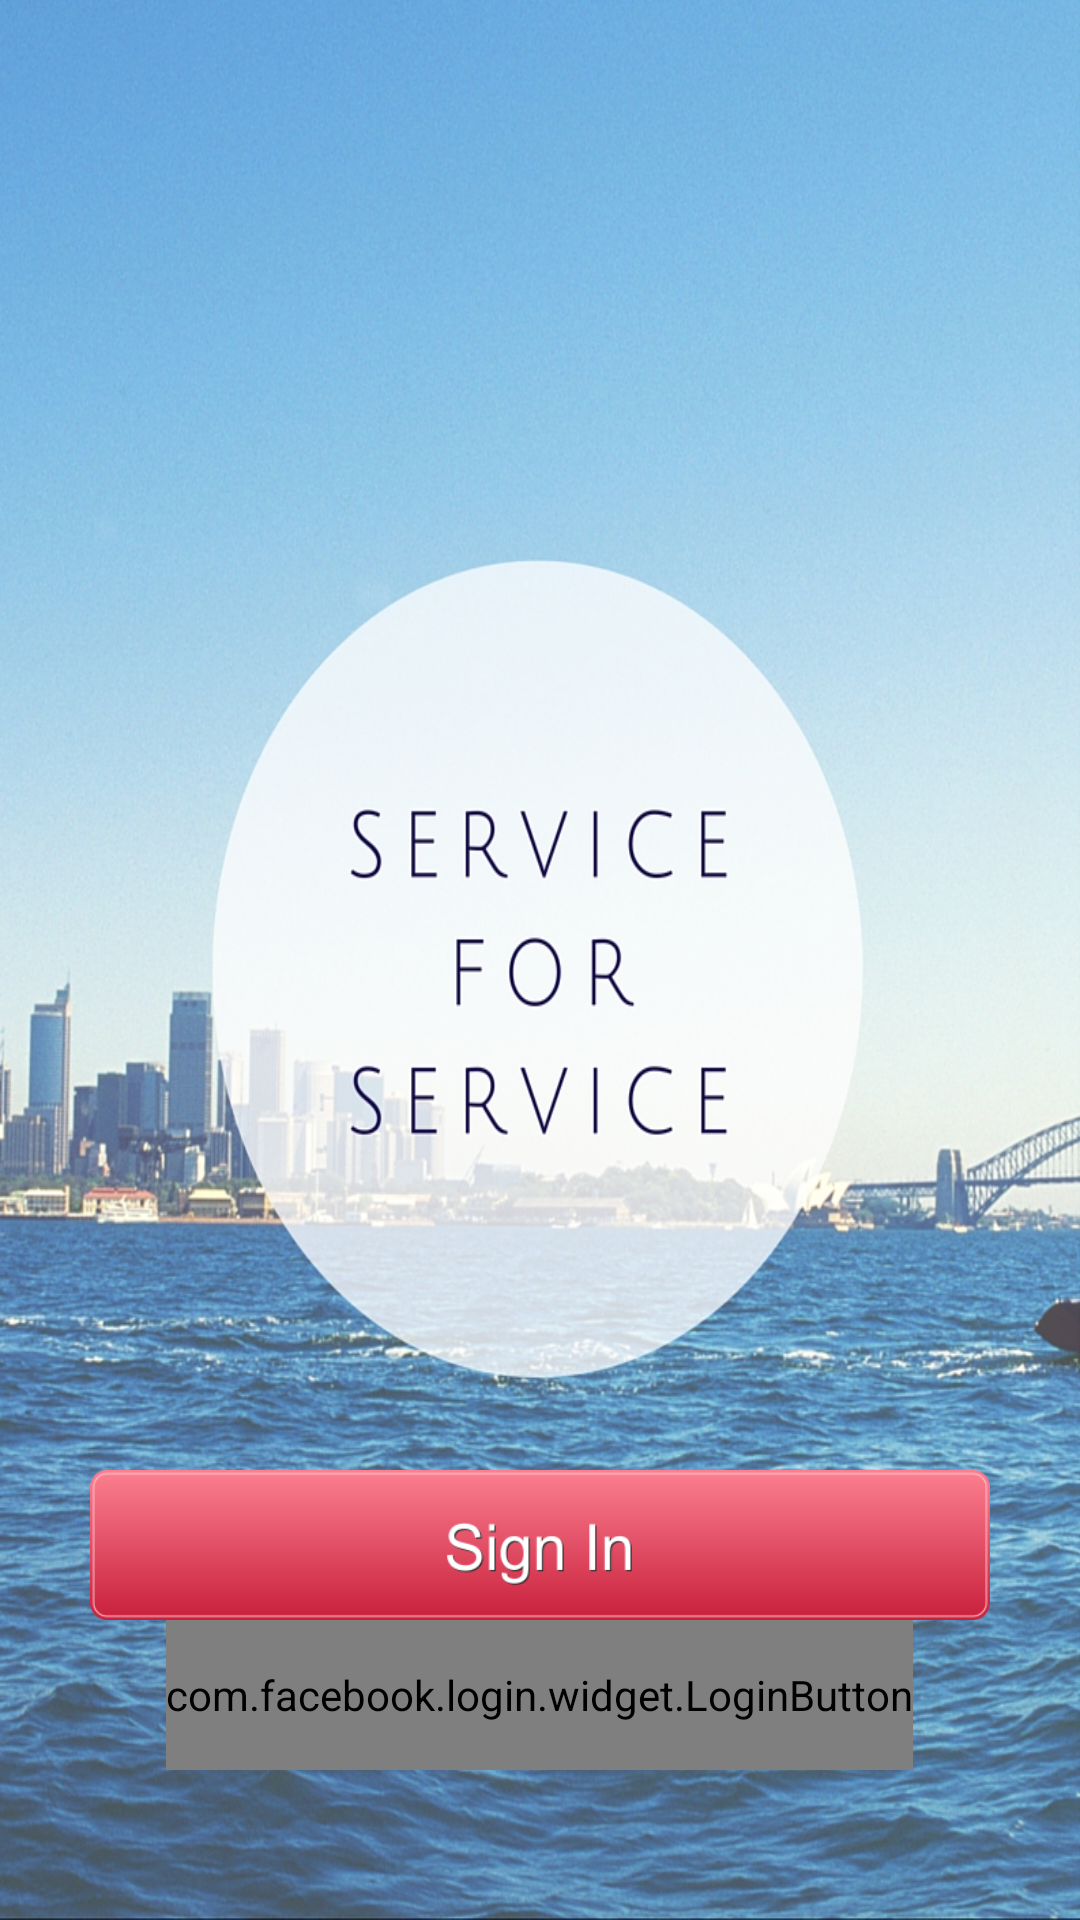

Layout XML and referenced resources for this Android screen:
<!-- AndroidManifest.xml: application theme AppTheme -->
<!-- res/layout/startscreen.xml -->
<RelativeLayout xmlns:android="http://schemas.android.com/apk/res/android"
    xmlns:tools="http://schemas.android.com/tools"
    android:layout_width="match_parent"
    android:layout_height="match_parent"
    android:paddingBottom="50dp"
    android:paddingLeft="30dp"
    android:paddingRight="30dp"
                android:background="@drawable/background"
    android:paddingTop="@dimen/activity_vertical_margin"
    tools:context=".MainActivity" >

    <com.facebook.login.widget.LoginButton
        android:id="@+id/signfacebook"
        android:layout_width="wrap_content"
        android:layout_height="50dp"
        android:background="@android:color/transparent"
        android:scaleType="fitXY"
        android:src="@drawable/connectfb"
        android:layout_alignParentBottom="true"
        android:layout_centerHorizontal="true" />

    <ImageButton
        android:id="@+id/signup"
        android:layout_width="fill_parent"
        android:layout_height="50dp"
        android:background="@drawable/signinbutton"
        android:layout_above="@+id/signfacebook"
        android:layout_centerHorizontal="true" />

</RelativeLayout>
<!-- resources referenced by this layout -->
<resources>
  <!-- drawable background: jpg bitmap (drawable, 635773 bytes) -->
  <!-- drawable connectfb: png bitmap (drawable, 20511 bytes) -->
  <!-- drawable signinbutton: png bitmap (drawable, 7995 bytes) -->
  <style name="AppTheme" parent="Theme.AppCompat.Light.DarkActionBar">
          
          <item name="colorPrimary">@color/colorPrimary</item>
          <item name="colorPrimaryDark">@color/colorPrimaryDark</item>
          <item name="colorAccent">@color/colorAccent</item>
      </style>
  <color name="colorPrimary">#3F51B5</color>
  <color name="colorPrimaryDark">#303F9F</color>
  <color name="colorAccent">#FF4081</color>
</resources>
